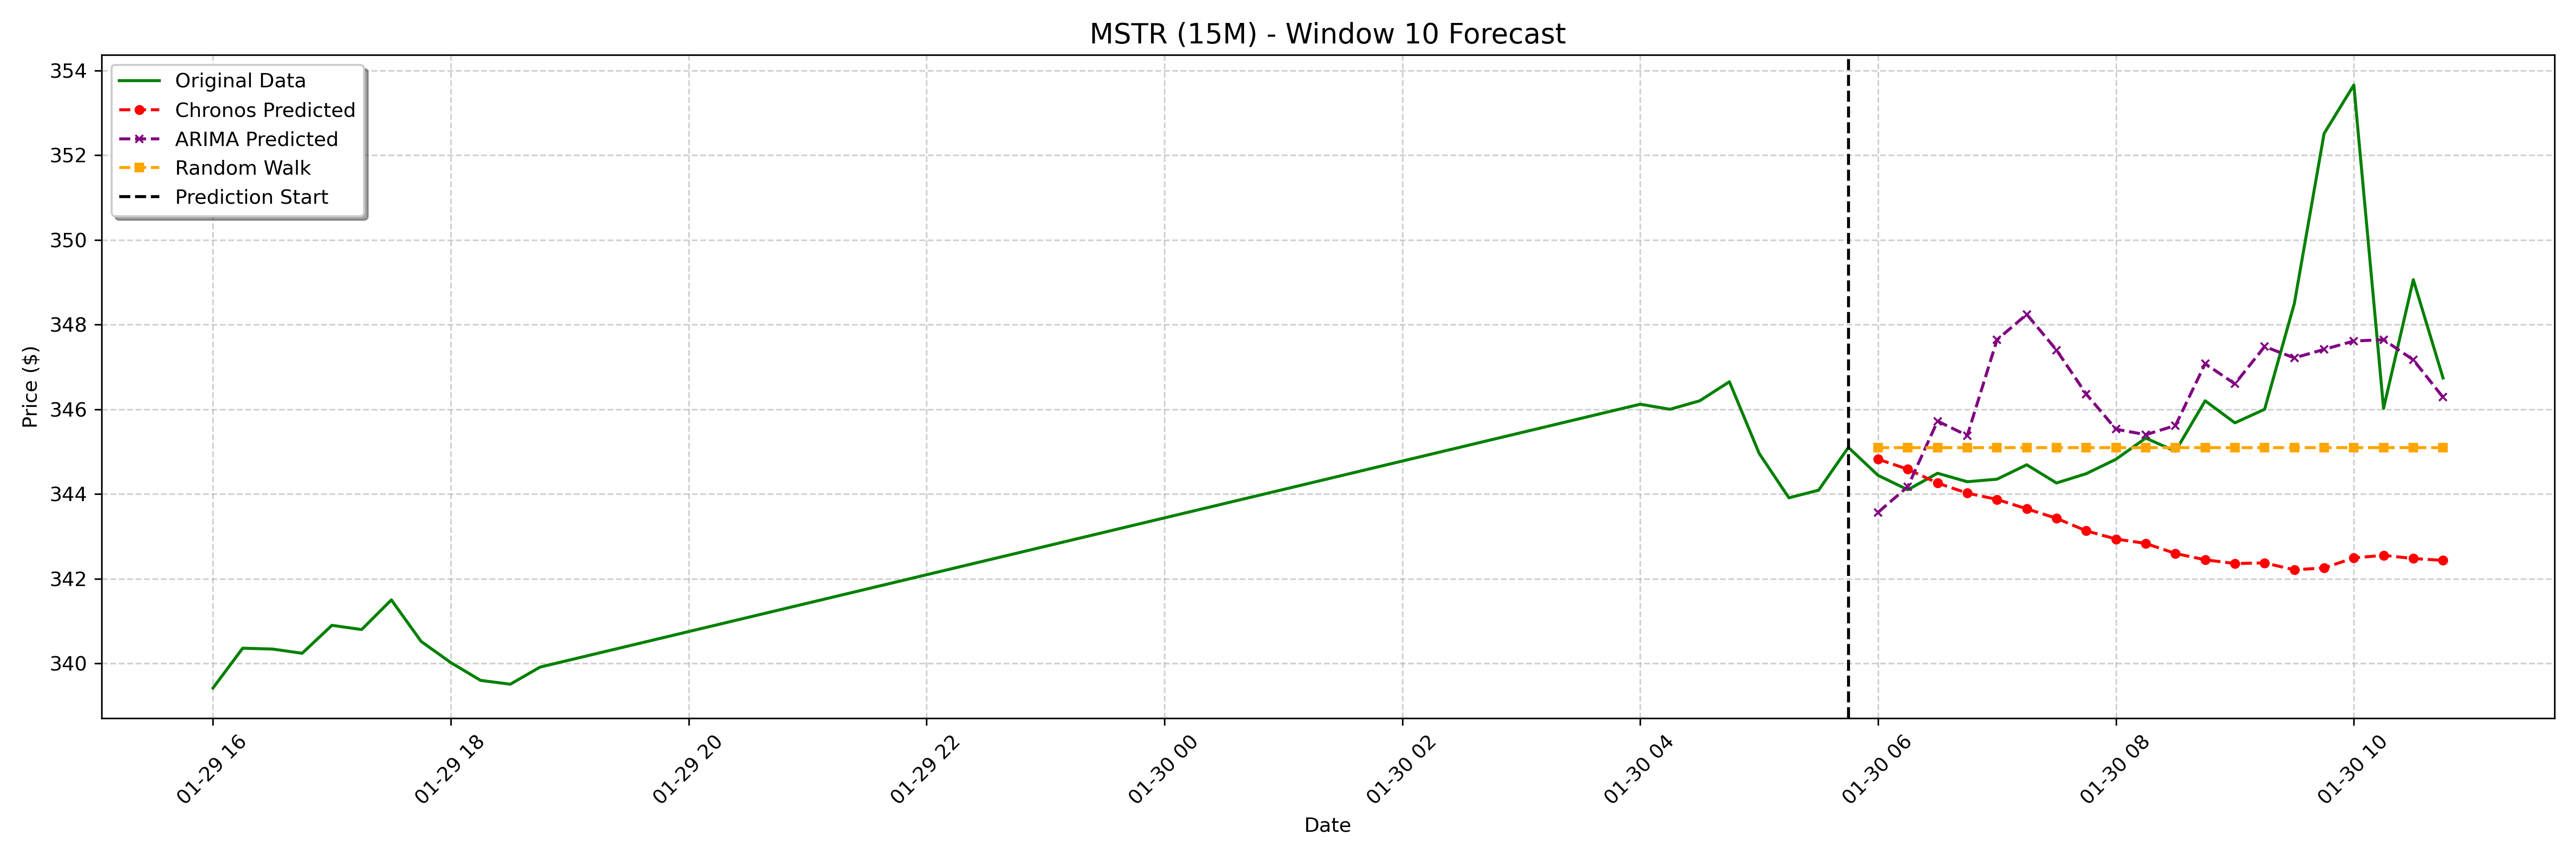

The file beside this chart, header and first rows:
date, actual, chronos_forecast, arima_forecast, random_walk_forecast
2025-01-30 06:00:00-05:00, 344.4, 344.8, 343.6, 345.1
2025-01-30 06:15:00-05:00, 344.1, 344.6, 344.2, 345.1
2025-01-30 06:30:00-05:00, 344.5, 344.3, 345.7, 345.1
2025-01-30 06:45:00-05:00, 344.3, 344, 345.4, 345.1
2025-01-30 07:00:00-05:00, 344.4, 343.9, 347.6, 345.1
2025-01-30 07:15:00-05:00, 344.7, 343.6, 348.2, 345.1
2025-01-30 07:30:00-05:00, 344.3, 343.4, 347.4, 345.1
2025-01-30 07:45:00-05:00, 344.5, 343.1, 346.4, 345.1
2025-01-30 08:00:00-05:00, 344.8, 342.9, 345.5, 345.1
2025-01-30 08:15:00-05:00, 345.3, 342.8, 345.4, 345.1
2025-01-30 08:30:00-05:00, 345, 342.6, 345.6, 345.1
2025-01-30 08:45:00-05:00, 346.2, 342.4, 347.1, 345.1
2025-01-30 09:00:00-05:00, 345.7, 342.4, 346.6, 345.1
2025-01-30 09:15:00-05:00, 346.0, 342.4, 347.5, 345.1
2025-01-30 09:30:00-05:00, 348.5, 342.2, 347.2, 345.1
2025-01-30 09:45:00-05:00, 352.5, 342.3, 347.4, 345.1
2025-01-30 10:00:00-05:00, 353.7, 342.5, 347.6, 345.1
2025-01-30 10:15:00-05:00, 346, 342.6, 347.6, 345.1
2025-01-30 10:30:00-05:00, 349.1, 342.5, 347.2, 345.1
2025-01-30 10:45:00-05:00, 346.7, 342.4, 346.3, 345.1
